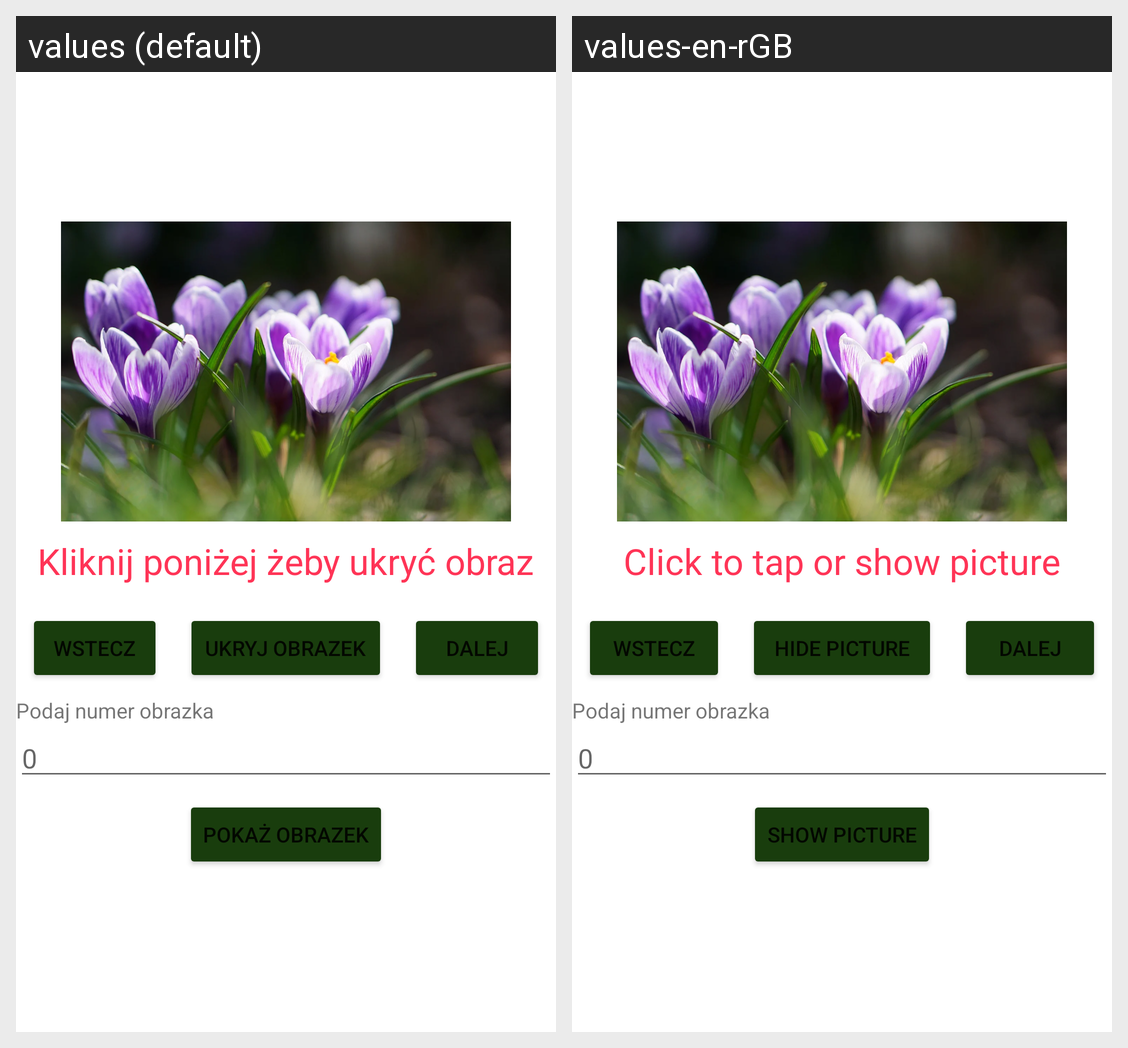

Strings drawn on this Android screen and how each of the app's shown locales translates them:
Android screen res/layout/activity_main.xml rendered under 2 locales, left to right: values (default), values-en-rGB. Device: Nexus 5 (rendered at 1080×1920; each locale shown at half size, 540×960, under a caption strip naming it); theme Theme.Wprowadzzenie3Apol.
Strings drawn on this screen, with the default value and each locale's value (text and hints the layout hard-codes, and strings that could not be matched under every locale, appear in the picture but are not listed):

opis_zadania
  values: Kliknij poniżej żeby ukryć obraz
  values-en-rGB: Click to tap or show picture

wstecz
  values: Wstecz
  values-en-rGB: Wstecz  [not translated; the default value is used]

opis_przycisku_ukryj
  values: Ukryj obrazek
  values-en-rGB: hide picture

dalej
  values: dalej
  values-en-rGB: dalej  [not translated; the default value is used]

opis_przycisku_pokaz
  values: Pokaż obrazek
  values-en-rGB: show picture
